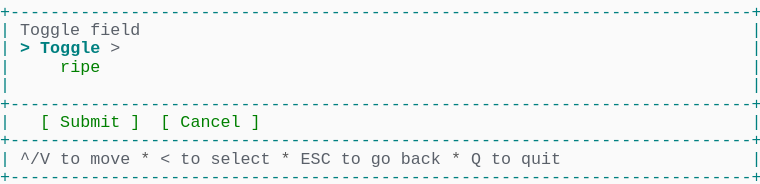
t = 0.00 s
t = 1.03 s: frame unchanged from t = 0.00 s, image omitted
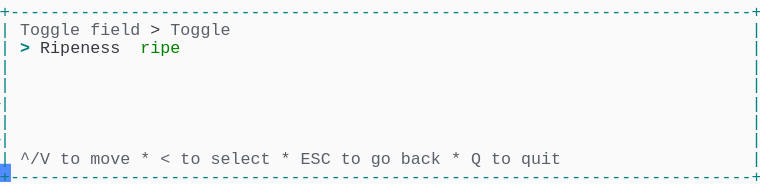
t = 1.98 s
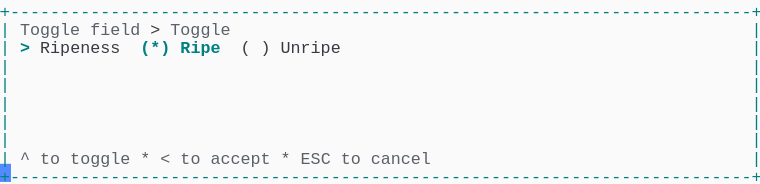
t = 2.80 s
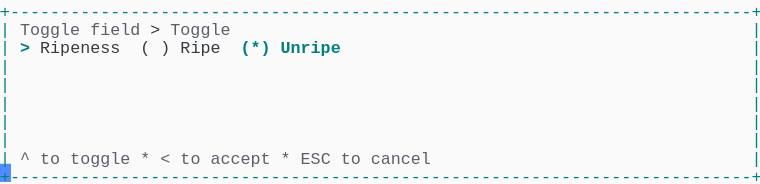
t = 3.69 s
t = 5.06 s: frame unchanged from t = 3.69 s, image omitted

The animated SVG that drew these frames (rendered in a browser with its animation timeline set to each time). Animation: 1 CSS @keyframes rule; one cycle of 5.75 s, repeats indefinitely.

<svg xmlns="http://www.w3.org/2000/svg" xmlns:xlink="http://www.w3.org/1999/xlink" width="760" height="183.70000000000002"><rect width="760" height="183.70000000000002" rx="0" ry="0" class="a"></rect><svg height="183.70000000000002" viewBox="0 0 76 18.37" width="760" xmlns="http://www.w3.org/2000/svg" xmlns:xlink="http://www.w3.org/1999/xlink"><style>.a{fill:rgb(250,250,250)}.b{font-family:Consolas,"Courier New",Courier,"Liberation Mono",monospace}.c{fill:rgb(0,128,128);white-space:pre}.d{fill:rgb(90,96,105);white-space:pre}.e{fill:rgb(88,88,88);white-space:pre}.f{fill:rgb(56,58,66);white-space:pre}.g{fill:rgb(0,128,128);font-weight:bold;white-space:pre}.h{fill:transparent}.i{fill:rgb(82,139,255)}.k{animation-duration:5.75s;animation-iteration-count:infinite;animation-name:j;animation-timing-function:steps(1,end)}.l{fill:rgb(0,128,0);white-space:pre}@keyframes j{0%{transform:translateX(-0px)}0%{transform:translateX(-76px)}23.9%{transform:translateX(-152px)}38%{transform:translateX(-228px)}52.2%{transform:translateX(-304px)}100%{transform:translateX(-380px)}}</style><g font-family="Consolas, &quot;Courier New&quot;, Courier, &quot;Liberation Mono&quot;, monospace" font-size="1.67" class="b"><defs><symbol id="1"><text x="0" y="1.67" class="c" textLength="76.152" lengthAdjust="spacingAndGlyphs">+--------------------------------------------------------------------------+</text></symbol><symbol id="2"><text x="0" y="1.67" class="c" textLength="1.002" lengthAdjust="spacingAndGlyphs">|</text><text x="75.14999999999999" y="1.67" class="c" textLength="1.002" lengthAdjust="spacingAndGlyphs">|</text></symbol><symbol id="3"><text x="0" y="1.67" class="c" textLength="1.002" lengthAdjust="spacingAndGlyphs">|</text><text x="2.004" y="1.67" class="d" textLength="3.006" lengthAdjust="spacingAndGlyphs">^/V</text><text x="6.012" y="1.67" class="d" textLength="2.004" lengthAdjust="spacingAndGlyphs">to</text><text x="9.017999999999999" y="1.67" class="d" textLength="4.008" lengthAdjust="spacingAndGlyphs">move</text><text x="14.027999999999999" y="1.67" class="e" textLength="1.002" lengthAdjust="spacingAndGlyphs">*</text><text x="16.032" y="1.67" class="d" textLength="1.002" lengthAdjust="spacingAndGlyphs">&lt;</text><text x="18.035999999999998" y="1.67" class="d" textLength="2.004" lengthAdjust="spacingAndGlyphs">to</text><text x="21.041999999999998" y="1.67" class="d" textLength="6.012" lengthAdjust="spacingAndGlyphs">select</text><text x="28.055999999999997" y="1.67" class="e" textLength="1.002" lengthAdjust="spacingAndGlyphs">*</text><text x="30.059999999999995" y="1.67" class="d" textLength="3.006" lengthAdjust="spacingAndGlyphs">ESC</text><text x="34.068" y="1.67" class="d" textLength="2.004" lengthAdjust="spacingAndGlyphs">to</text><text x="37.074" y="1.67" class="d" textLength="2.004" lengthAdjust="spacingAndGlyphs">go</text><text x="40.08" y="1.67" class="d" textLength="4.008" lengthAdjust="spacingAndGlyphs">back</text><text x="45.089999999999996" y="1.67" class="e" textLength="1.002" lengthAdjust="spacingAndGlyphs">*</text><text x="47.093999999999994" y="1.67" class="d" textLength="1.002" lengthAdjust="spacingAndGlyphs">Q</text><text x="49.098" y="1.67" class="d" textLength="2.004" lengthAdjust="spacingAndGlyphs">to</text><text x="52.104" y="1.67" class="d" textLength="4.008" lengthAdjust="spacingAndGlyphs">quit</text><text x="75.14999999999999" y="1.67" class="c" textLength="1.002" lengthAdjust="spacingAndGlyphs">|</text></symbol><symbol id="4"><text x="0" y="1.67" class="c" textLength="1.002" lengthAdjust="spacingAndGlyphs">|</text><text x="2.004" y="1.67" class="d" textLength="6.012" lengthAdjust="spacingAndGlyphs">Toggle</text><text x="9.017999999999999" y="1.67" class="d" textLength="5.01" lengthAdjust="spacingAndGlyphs">field</text><text x="15.029999999999998" y="1.67" class="f" textLength="1.002" lengthAdjust="spacingAndGlyphs">&gt;</text><text x="17.034" y="1.67" class="d" textLength="6.012" lengthAdjust="spacingAndGlyphs">Toggle</text><text x="75.14999999999999" y="1.67" class="c" textLength="1.002" lengthAdjust="spacingAndGlyphs">|</text></symbol><symbol id="5"><text x="0" y="1.67" class="c" textLength="1.002" lengthAdjust="spacingAndGlyphs">|</text><text x="2.004" y="1.67" class="d" textLength="1.002" lengthAdjust="spacingAndGlyphs">^</text><text x="4.008" y="1.67" class="d" textLength="2.004" lengthAdjust="spacingAndGlyphs">to</text><text x="7.013999999999999" y="1.67" class="d" textLength="6.012" lengthAdjust="spacingAndGlyphs">toggle</text><text x="14.027999999999999" y="1.67" class="e" textLength="1.002" lengthAdjust="spacingAndGlyphs">*</text><text x="16.032" y="1.67" class="d" textLength="1.002" lengthAdjust="spacingAndGlyphs">&lt;</text><text x="18.035999999999998" y="1.67" class="d" textLength="2.004" lengthAdjust="spacingAndGlyphs">to</text><text x="21.041999999999998" y="1.67" class="d" textLength="6.012" lengthAdjust="spacingAndGlyphs">accept</text><text x="28.055999999999997" y="1.67" class="e" textLength="1.002" lengthAdjust="spacingAndGlyphs">*</text><text x="30.059999999999995" y="1.67" class="d" textLength="3.006" lengthAdjust="spacingAndGlyphs">ESC</text><text x="34.068" y="1.67" class="d" textLength="2.004" lengthAdjust="spacingAndGlyphs">to</text><text x="37.074" y="1.67" class="d" textLength="6.012" lengthAdjust="spacingAndGlyphs">cancel</text><text x="75.14999999999999" y="1.67" class="c" textLength="1.002" lengthAdjust="spacingAndGlyphs">|</text></symbol><symbol id="6"><text x="0" y="1.67" class="c" textLength="1.002" lengthAdjust="spacingAndGlyphs">|</text><text x="2.004" y="1.67" class="g" textLength="1.002" lengthAdjust="spacingAndGlyphs">&gt;</text><text x="4.008" y="1.67" class="f" textLength="8.016" lengthAdjust="spacingAndGlyphs">Ripeness</text><text x="14.027999999999999" y="1.67" class="f" textLength="1.002" lengthAdjust="spacingAndGlyphs">(</text><text x="16.032" y="1.67" class="f" textLength="1.002" lengthAdjust="spacingAndGlyphs">)</text><text x="18.035999999999998" y="1.67" class="f" textLength="4.008" lengthAdjust="spacingAndGlyphs">Ripe</text><text x="24.048" y="1.67" class="g" textLength="3.006" lengthAdjust="spacingAndGlyphs">(*)</text><text x="28.055999999999997" y="1.67" class="g" textLength="6.012" lengthAdjust="spacingAndGlyphs">Unripe</text><text x="75.14999999999999" y="1.67" class="c" textLength="1.002" lengthAdjust="spacingAndGlyphs">|</text></symbol><symbol id="a"><rect height="10" width="76" x="0" y="0" class="h"></rect></symbol><symbol id="b"><rect height="1.837" width="1.1022" class="i"></rect></symbol></defs><rect height="18.37" width="76" class="a"></rect><g class="k"><svg x="0" y="0" width="456"><svg x="0"><use xlink:href="#a"></use><use xlink:href="#b" x="-0.0040000000000000036" y="0"></use></svg><svg x="76"><use xlink:href="#a"></use><use xlink:href="#b" x="75.996" y="16.358"></use><use xlink:href="#1" y="0"></use><text x="0" y="3.5069999999999997" class="c" textLength="1.002" lengthAdjust="spacingAndGlyphs">|</text><text x="2.004" y="3.5069999999999997" class="d" textLength="6.012" lengthAdjust="spacingAndGlyphs">Toggle</text><text x="9.017999999999999" y="3.5069999999999997" class="d" textLength="5.01" lengthAdjust="spacingAndGlyphs">field</text><text x="75.14999999999999" y="3.5069999999999997" class="c" textLength="1.002" lengthAdjust="spacingAndGlyphs">|</text><text x="0" y="5.343999999999999" class="c" textLength="1.002" lengthAdjust="spacingAndGlyphs">|</text><text x="2.004" y="5.343999999999999" class="g" textLength="1.002" lengthAdjust="spacingAndGlyphs">&gt;</text><text x="4.008" y="5.343999999999999" class="g" textLength="6.012" lengthAdjust="spacingAndGlyphs">Toggle</text><text x="11.021999999999998" y="5.343999999999999" class="d" textLength="1.002" lengthAdjust="spacingAndGlyphs">&gt;</text><text x="75.14999999999999" y="5.343999999999999" class="c" textLength="1.002" lengthAdjust="spacingAndGlyphs">|</text><text x="0" y="7.181" class="c" textLength="1.002" lengthAdjust="spacingAndGlyphs">|</text><text x="6.012" y="7.181" class="l" textLength="4.008" lengthAdjust="spacingAndGlyphs">ripe</text><text x="75.14999999999999" y="7.181" class="c" textLength="1.002" lengthAdjust="spacingAndGlyphs">|</text><use xlink:href="#2" y="7.348"></use><use xlink:href="#1" y="9.185"></use><text x="0" y="12.692" class="c" textLength="1.002" lengthAdjust="spacingAndGlyphs">|</text><text x="4.008" y="12.692" class="l" textLength="1.002" lengthAdjust="spacingAndGlyphs">[</text><text x="6.012" y="12.692" class="l" textLength="6.012" lengthAdjust="spacingAndGlyphs">Submit</text><text x="13.026" y="12.692" class="l" textLength="1.002" lengthAdjust="spacingAndGlyphs">]</text><text x="16.032" y="12.692" class="l" textLength="1.002" lengthAdjust="spacingAndGlyphs">[</text><text x="18.035999999999998" y="12.692" class="l" textLength="6.012" lengthAdjust="spacingAndGlyphs">Cancel</text><text x="25.05" y="12.692" class="l" textLength="1.002" lengthAdjust="spacingAndGlyphs">]</text><text x="75.14999999999999" y="12.692" class="c" textLength="1.002" lengthAdjust="spacingAndGlyphs">|</text><use xlink:href="#1" y="12.859"></use><use xlink:href="#3" y="14.696"></use><use xlink:href="#1" y="16.533"></use></svg><svg x="152"><use xlink:href="#a"></use><use xlink:href="#b" x="75.996" y="16.358"></use><use xlink:href="#1" y="0"></use><use xlink:href="#4" y="1.837"></use><text x="0" y="5.343999999999999" class="c" textLength="1.002" lengthAdjust="spacingAndGlyphs">|</text><text x="2.004" y="5.343999999999999" class="g" textLength="1.002" lengthAdjust="spacingAndGlyphs">&gt;</text><text x="4.008" y="5.343999999999999" class="f" textLength="8.016" lengthAdjust="spacingAndGlyphs">Ripeness</text><text x="14.027999999999999" y="5.343999999999999" class="l" textLength="4.008" lengthAdjust="spacingAndGlyphs">ripe</text><text x="75.14999999999999" y="5.343999999999999" class="c" textLength="1.002" lengthAdjust="spacingAndGlyphs">|</text><use xlink:href="#2" y="5.511"></use><use xlink:href="#2" y="7.348"></use><use xlink:href="#2" y="9.185"></use><use xlink:href="#2" y="11.022"></use><use xlink:href="#2" y="12.859"></use><use xlink:href="#3" y="14.696"></use><use xlink:href="#1" y="16.533"></use></svg><svg x="228"><use xlink:href="#a"></use><use xlink:href="#b" x="75.996" y="16.358"></use><use xlink:href="#1" y="0"></use><use xlink:href="#4" y="1.837"></use><text x="0" y="5.343999999999999" class="c" textLength="1.002" lengthAdjust="spacingAndGlyphs">|</text><text x="2.004" y="5.343999999999999" class="g" textLength="1.002" lengthAdjust="spacingAndGlyphs">&gt;</text><text x="4.008" y="5.343999999999999" class="f" textLength="8.016" lengthAdjust="spacingAndGlyphs">Ripeness</text><text x="14.027999999999999" y="5.343999999999999" class="g" textLength="3.006" lengthAdjust="spacingAndGlyphs">(*)</text><text x="18.035999999999998" y="5.343999999999999" class="g" textLength="4.008" lengthAdjust="spacingAndGlyphs">Ripe</text><text x="24.048" y="5.343999999999999" class="f" textLength="1.002" lengthAdjust="spacingAndGlyphs">(</text><text x="26.052" y="5.343999999999999" class="f" textLength="1.002" lengthAdjust="spacingAndGlyphs">)</text><text x="28.055999999999997" y="5.343999999999999" class="f" textLength="6.012" lengthAdjust="spacingAndGlyphs">Unripe</text><text x="75.14999999999999" y="5.343999999999999" class="c" textLength="1.002" lengthAdjust="spacingAndGlyphs">|</text><use xlink:href="#2" y="5.511"></use><use xlink:href="#2" y="7.348"></use><use xlink:href="#2" y="9.185"></use><use xlink:href="#2" y="11.022"></use><use xlink:href="#2" y="12.859"></use><use xlink:href="#5" y="14.696"></use><use xlink:href="#1" y="16.533"></use></svg><svg x="304"><use xlink:href="#a"></use><use xlink:href="#b" x="75.996" y="16.358"></use><use xlink:href="#1" y="0"></use><use xlink:href="#4" y="1.837"></use><use xlink:href="#6" y="3.674"></use><use xlink:href="#2" y="5.511"></use><use xlink:href="#2" y="7.348"></use><use xlink:href="#2" y="9.185"></use><use xlink:href="#2" y="11.022"></use><use xlink:href="#2" y="12.859"></use><use xlink:href="#5" y="14.696"></use><use xlink:href="#1" y="16.533"></use></svg><svg x="380"><use xlink:href="#a"></use><use xlink:href="#b" x="0.996" y="16.358"></use><use xlink:href="#4" y="0"></use><use xlink:href="#6" y="1.837"></use><use xlink:href="#2" y="3.674"></use><use xlink:href="#2" y="5.511"></use><use xlink:href="#2" y="7.348"></use><use xlink:href="#2" y="9.185"></use><use xlink:href="#2" y="11.022"></use><use xlink:href="#5" y="12.859"></use><use xlink:href="#1" y="14.696"></use></svg></svg></g></g></svg></svg>
